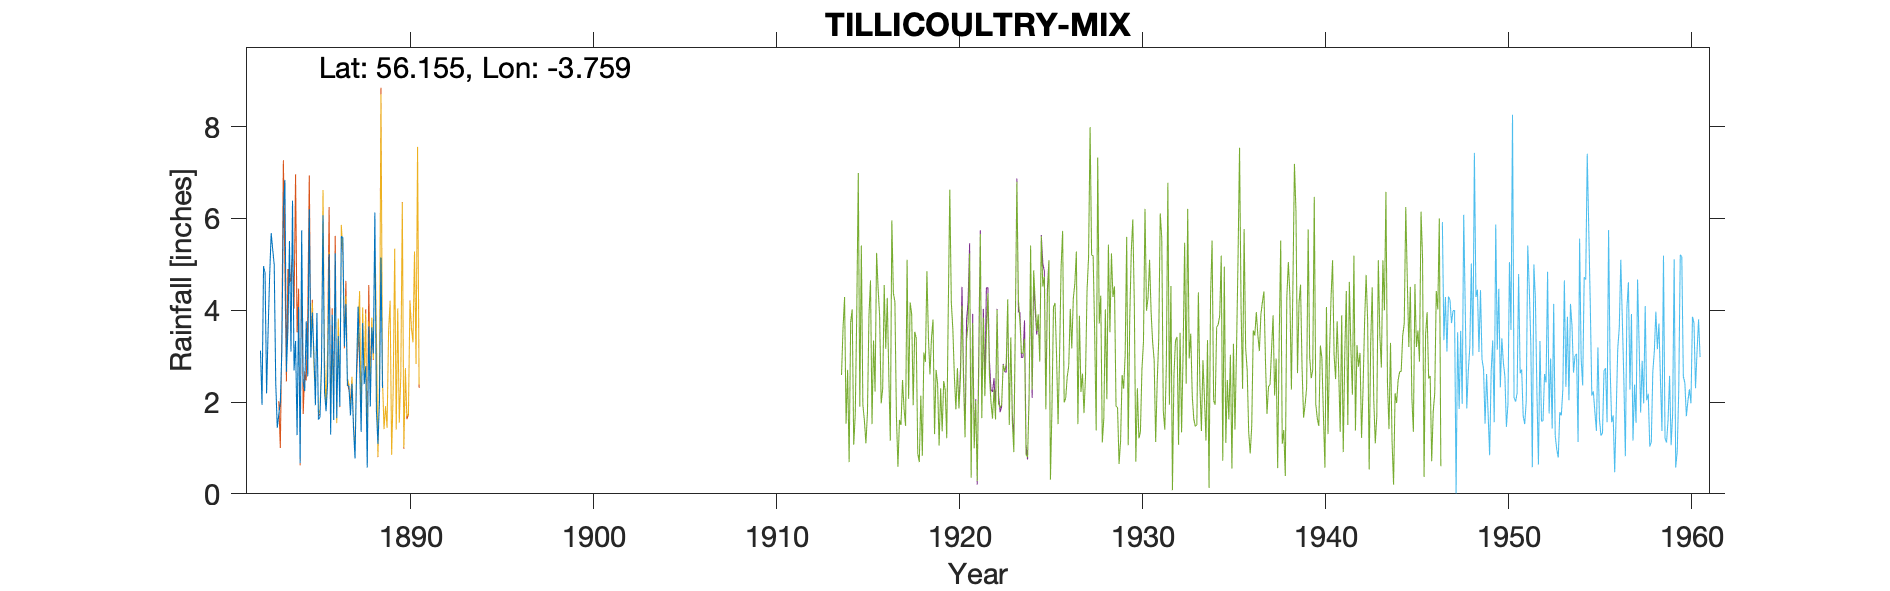

The file beside this chart, header and first rows:
TILLICOULTRY, , , , , , , , , , 
Grid ref, NS 908 972, Long, -3.759, Lat, 56.15, Elevation, 50, ft, , 
Station no, 5460, , , , , , , , , 
, 1880, 1881, 1882, 1883, 1884, 1885, 1886, 1887, 1888, 1889
January, , , , 4.99, 6.39, 2.97, 5.22, 2.36, 2.78, 
February, , , , 2.41, 2.69, 3.95, 1.29, 2.34, 0.57, 
March, , , , 1.44, 3.33, 3.1, 3.9, 1.71, 3.65, 
April, , , 3.12, 1.73, 1.28, 1.93, 1.61, 2.4, 1.9, 
May, , , 1.94, 1.99, 4.07, 3.94, 5.24, 1.42, 3.63, 
June, , , 4.96, 3.11, 0.67, 1.62, 1.65, 0.77, 3.06, 
July, , , 4.81, 6.19, 5.74, 1.67, 3.44, 2.69, 6.13, 
August, , , 2.19, 6.84, 2.44, 2.76, 1.91, 4.08, 1.83, 
September, , , 3.56, 2.66, 2.24, 6.07, 5.61, 2.85, 1.09, 
October, , , 4.75, 3.6, 3.76, 2.22, 5.58, 1.35, 2, 
November, , , 5.68, 5.51, 2.56, 1.8, 3.21, 3.72, 5.15, 
December, , , 5.33, 3.1, 6.2, 2.41, 4.14, 2.39, 2.31, 
Total, , , , 43.57, 41.37, 34.44, 42.8, 28.08, 34.1, 
Approx Location based on pumping stn, , , , , , , , , , 
Figures in British Rainfall, , , , , , , , , , 
